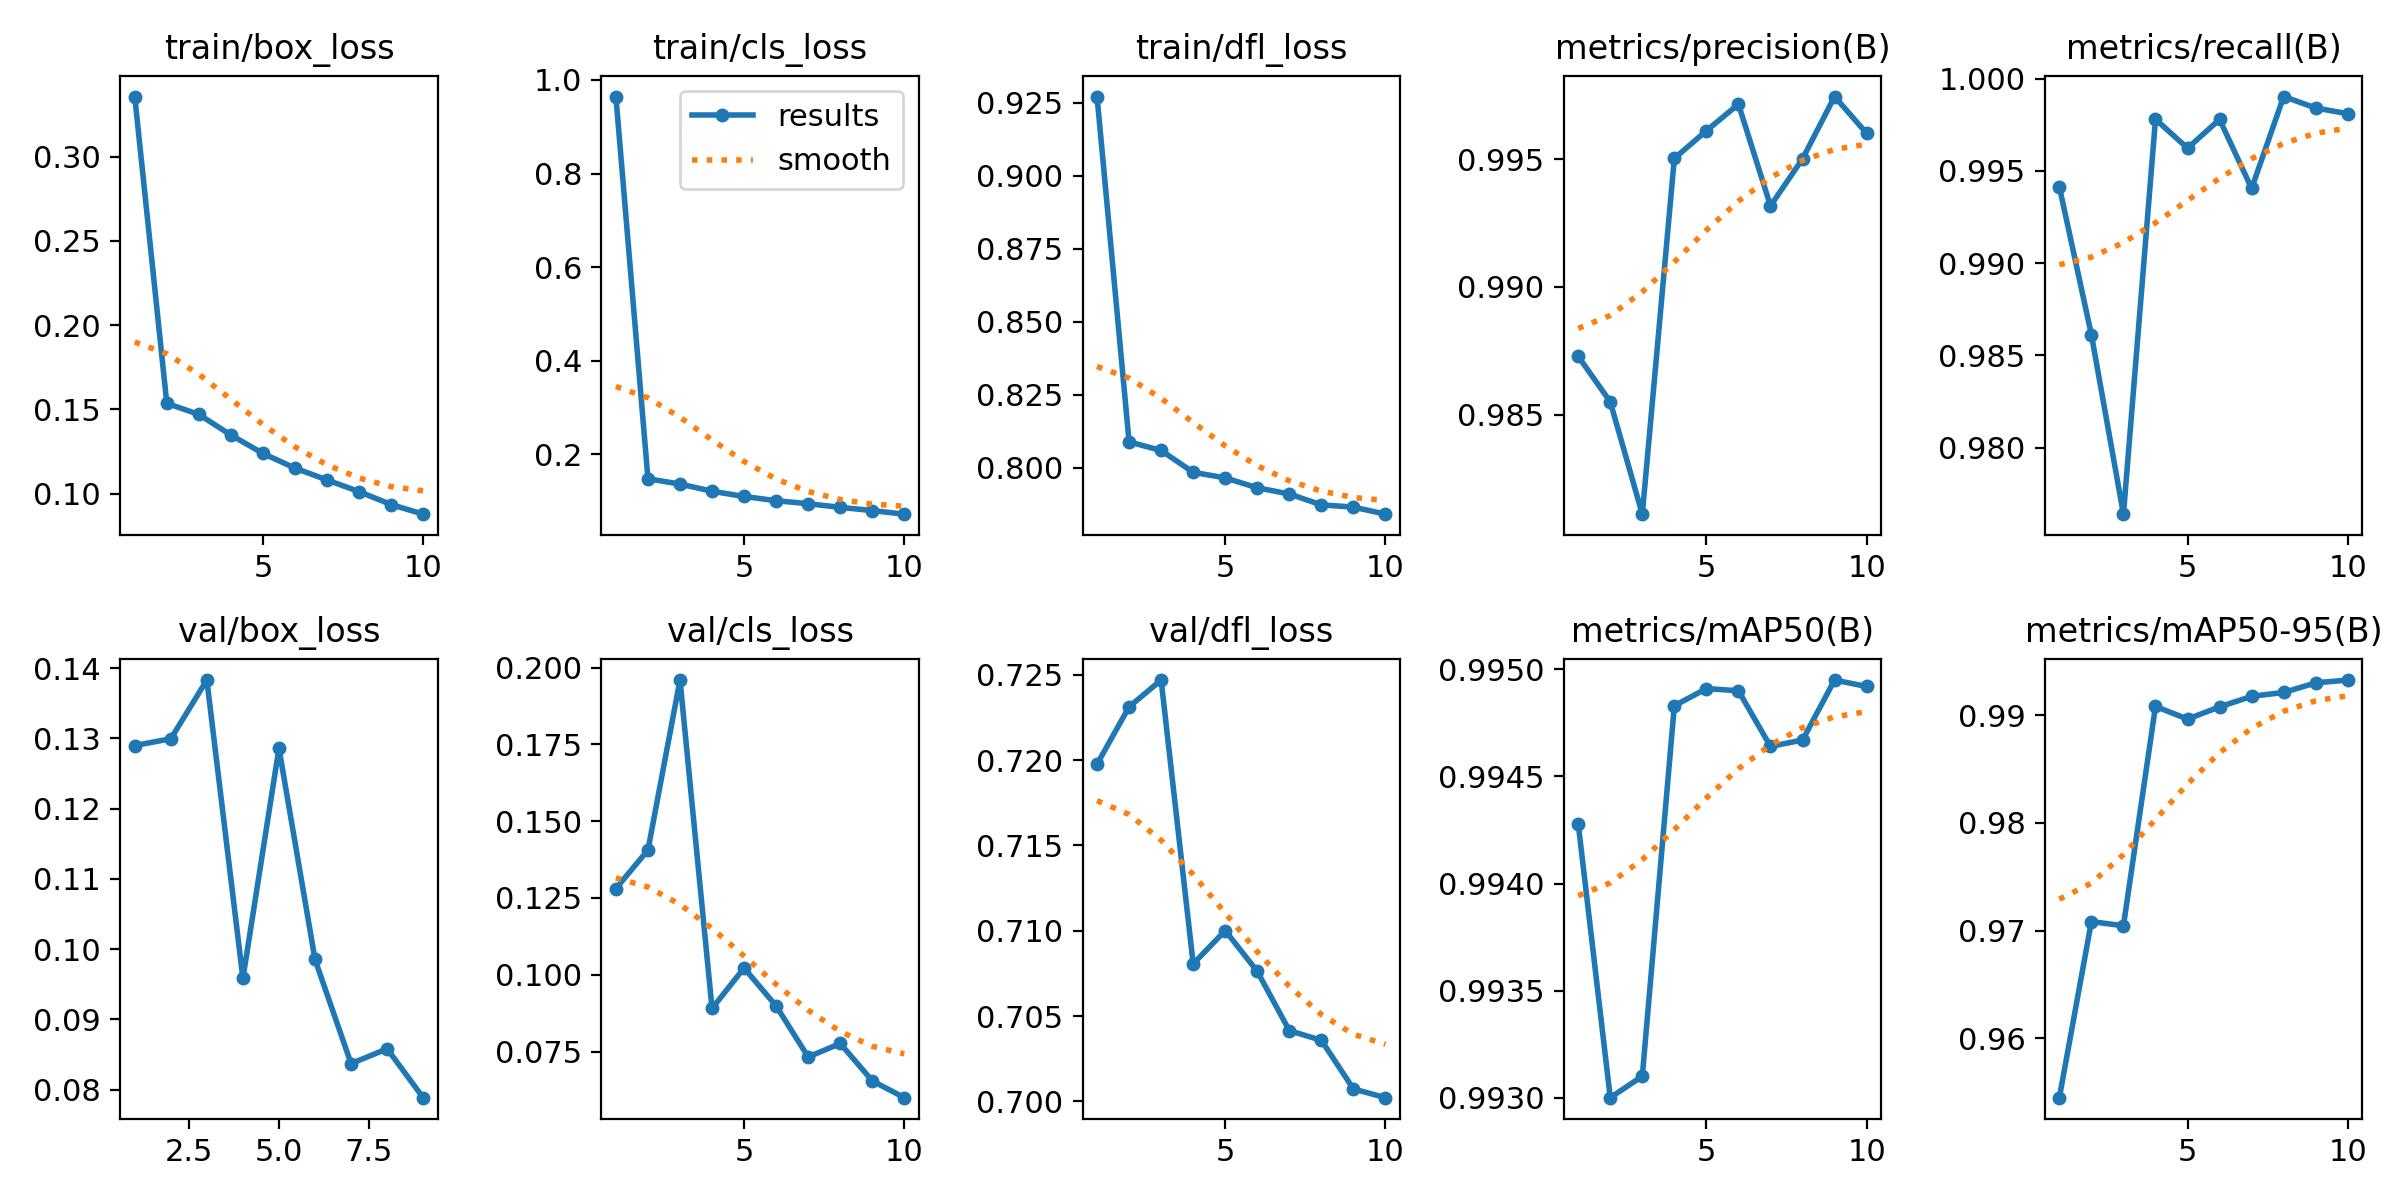

The data file committed next to this chart (first rows):
epoch, train/box_loss, train/cls_loss, train/dfl_loss, metrics/precision(B), metrics/recall(B), metrics/mAP50(B), metrics/mAP50-95(B), val/box_loss, val/cls_loss, val/dfl_loss, lr/pg0, lr/pg1, lr/pg2
1, 0.3357, 0.9646, 0.9271, 0.9873, 0.9941, 0.9943, 0.9545, 0.129, 0.1281, 0.7198, 0.0002375, 0.0002375, 0.0002375
2, 0.1536, 0.148, 0.8088, 0.9855, 0.9861, 0.993, 0.9708, 0.1299, 0.1406, 0.7231, 0.0004284, 0.0004284, 0.0004284
3, 0.147, 0.1367, 0.8059, 0.9811, 0.9764, 0.9931, 0.9705, 0.1383, 0.196, 0.7247, 0.0005722, 0.0005722, 0.0005722
4, 0.1348, 0.1214, 0.7984, 0.995, 0.9978, 0.9948, 0.9908, 0.09582, 0.08904, 0.7081, 0.0005019, 0.0005019, 0.0005019
5, 0.1238, 0.1102, 0.7965, 0.9961, 0.9962, 0.9949, 0.9896, 0.1286, 0.1022, 0.71, 0.0004313, 0.0004313, 0.0004313
6, 0.1151, 0.1012, 0.7931, 0.9971, 0.9978, 0.9949, 0.9908, 0.09851, 0.08984, 0.7076, 0.0003606, 0.0003606, 0.0003606
7, 0.1081, 0.09476, 0.791, 0.9932, 0.994, 0.9946, 0.9917, 0.08369, 0.07324, 0.7042, 0.0002899, 0.0002899, 0.0002899
8, 0.1011, 0.08697, 0.7872, 0.995, 0.999, 0.9947, 0.9921, 0.0858, 0.07762, 0.7036, 0.0002192, 0.0002192, 0.0002192
9, 0.09347, 0.08006, 0.7865, 0.9974, 0.9984, 0.995, 0.993, 0.07884, 0.06546, 0.7007, 0.0001485, 0.0001485, 0.0001485
10, 0.08775, 0.07239, 0.7841, 0.996, 0.9981, 0.9949, 0.9932, inf, 0.05998, 0.7002, 7.7826e-05, 7.7826e-05, 7.7826e-05
